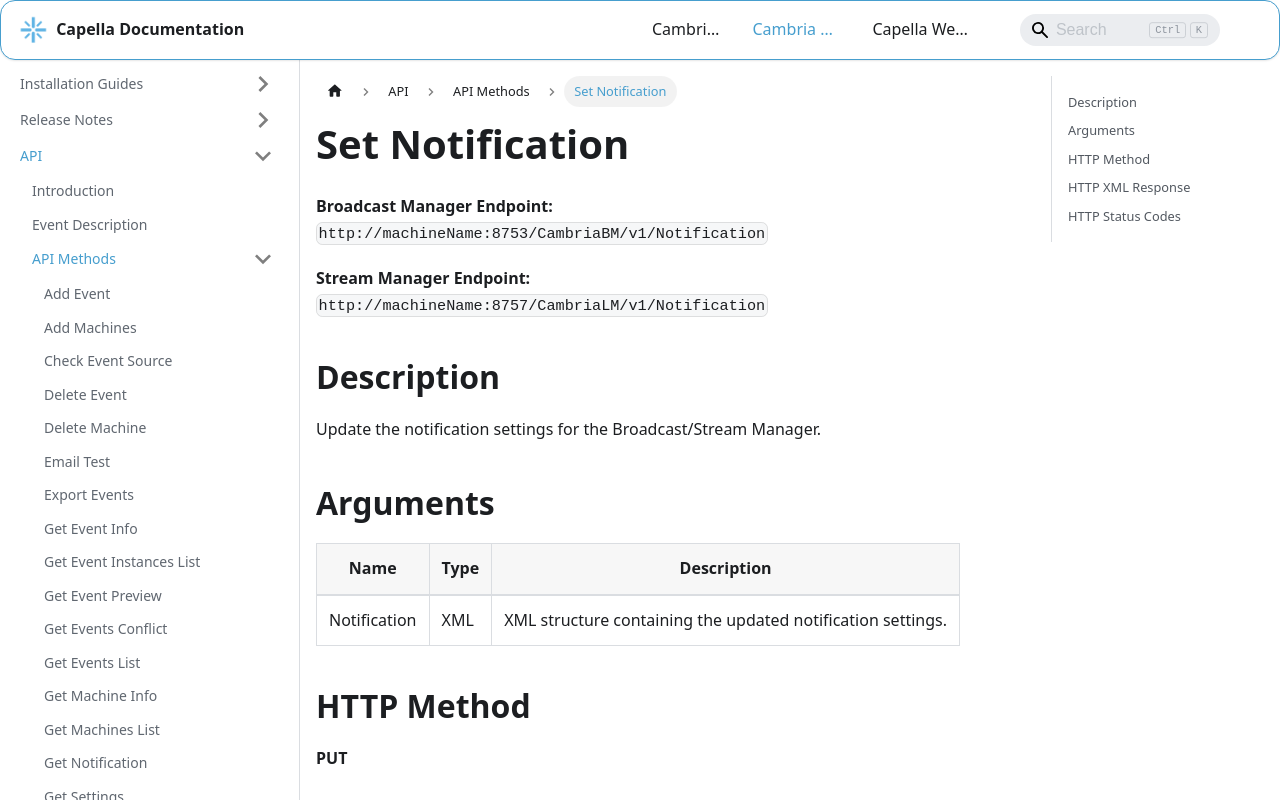

repository: CapellaSystems/documents.capellasystems.net · page: docs/cambria-stream/api/api-methods/set-notification/index.html · generator: docusaurus

---
id: set-notification
title: Set Notification
---

**Broadcast Manager Endpoint:**  
`http://machineName:8753/CambriaBM/v1/Notification`

**Stream Manager Endpoint:**  
`http://machineName:8757/CambriaLM/v1/Notification`

## Description
Update the notification settings for the Broadcast/Stream Manager.

## Arguments

| Name          | Type   | Description                                         |
|---------------|--------|-----------------------------------------------------|
| Notification  | XML    | XML structure containing the updated notification settings. |

## HTTP Method
**PUT**

## HTTP XML Response

| Element         | Parent   | Description                                    |
|-----------------|----------|------------------------------------------------|
| `Content`       | None     | Container of the response                     |
| `Status`        | Content  | Logs of the API call                          |

## HTTP Status Codes

| Value | Description                                            |
|-------|--------------------------------------------------------|
| 200   | Successfully processed                                 |
| 400   | Invalid parameters                                     |
| 5xx   | Server error while updating notification settings      |
